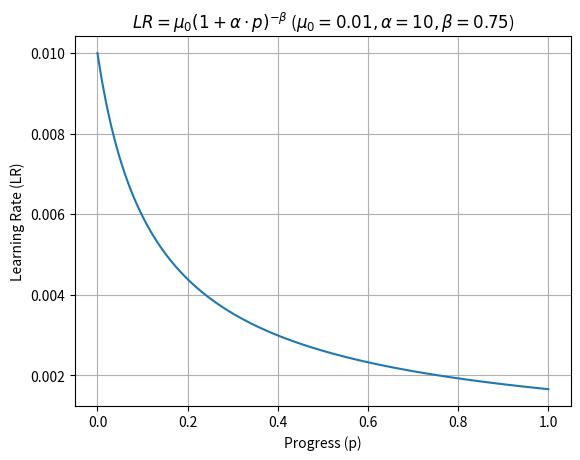

Reproduce this figure in Python.
import numpy as np
import matplotlib.pyplot as plt

def lr_lambda(progress):
    mu_0 = 0.01
    alpha = 10
    beta = 0.75
    # 계산된 학습률 반환
    return mu_0 * (1 + alpha * progress) ** (-beta)

# progress(p)의 값 범위 설정 (0.0에서 1.0까지)
progress = np.linspace(0, 1, 100)

# progress 값에 따른 학습률(LR) 계산
lr = lr_lambda(progress)

mu_0 = 0.01
alpha = 10
beta = 0.75

# 그래프 그리기
plt.plot(progress, lr)
# LaTex 문법을 사용한 제목
plt.title(r'$LR = \mu_0 (1 + \alpha \cdot p)^{-\beta}$' + f' ($\\mu_0={mu_0}, \\alpha={alpha}, \\beta={beta}$)')
plt.xlabel('Progress (p)')
plt.ylabel('Learning Rate (LR)')
plt.grid(True)
plt.show()